Labelled photos from "ITS", an image-classification folder in ncf-fcn/reside_dataset_mod. The possible labels are: clear, haze.

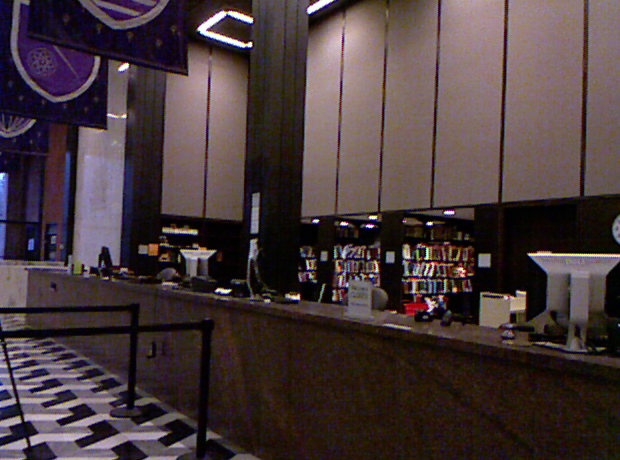
Label: clear

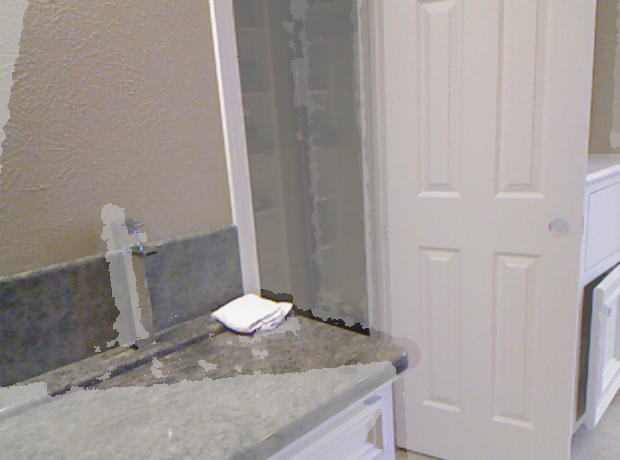
Label: haze

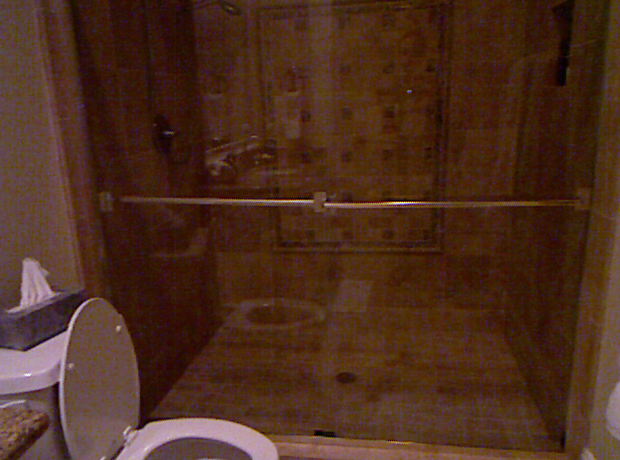
Label: clear

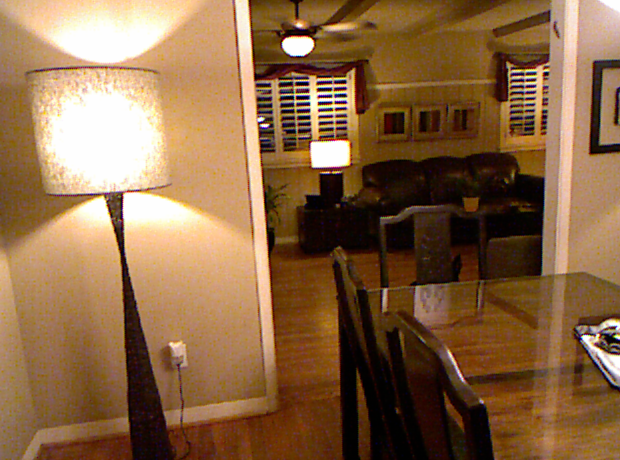
Label: clear

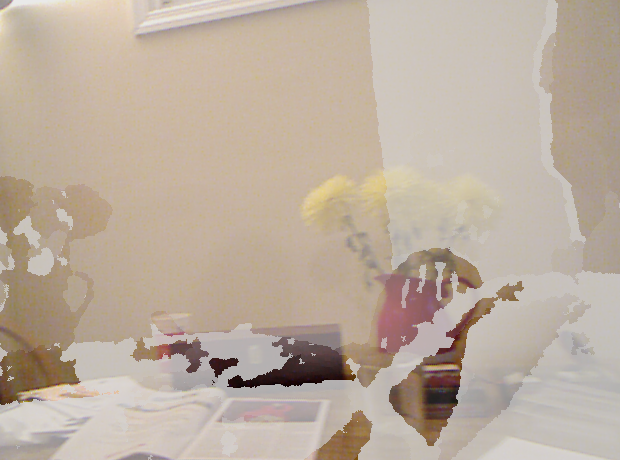
Label: haze

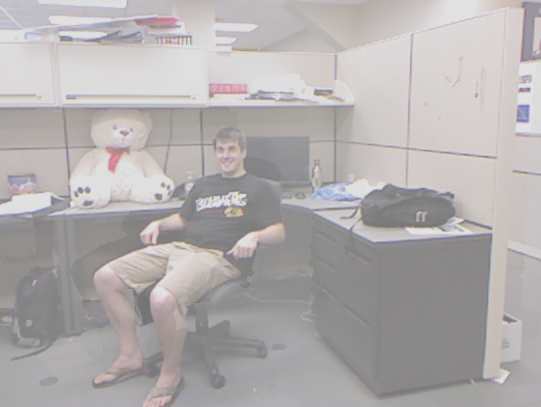
Label: haze
